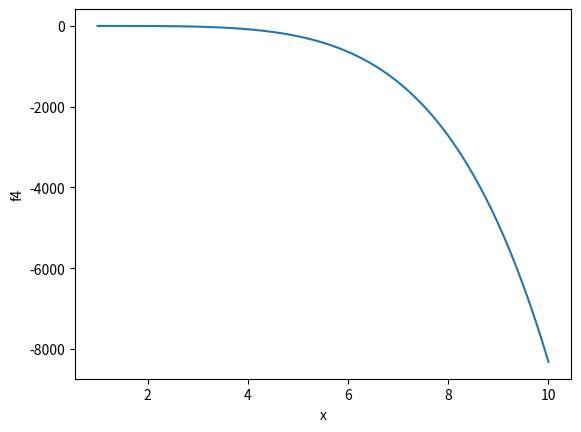

The script that saved this image:
import numpy as np
import matplotlib.pyplot as plt


x = np.linspace(1, 10, 1000)

# f1 = x*(1+((7-x**5)/x**2)**3)
# plt.plot(x, f1)
# plt.xlabel('x')
# plt.ylabel('f1')
# plt.show()

# f2 = x-(((x**5)-7)/x**2)
# plt.plot(x, f2)
# plt.xlabel('x')
# plt.ylabel('f2')
# plt.show()

# f3 = x-(((x**5)-7)/5*x**4)
# plt.plot(x, f3)
# plt.xlabel('x')
# plt.ylabel('f3')
# plt.show()
    
f4 = x-(((x**5)-7)/12)
plt.plot(x, f4)
plt.xlabel('x')
plt.ylabel('f4')
plt.show()

